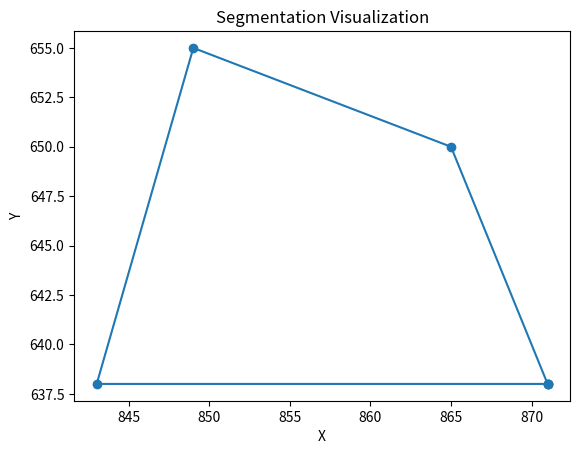

Reproduce this figure in Python.
import matplotlib.pyplot as plt

# Example annotation data
segmentation = [871.0, 638.0, 843.0, 638.0, 849.0, 655.0, 865.0, 650.0, 871.0, 638.0]

# Extract x and y coordinates
x_coords = segmentation[0::2]
y_coords = segmentation[1::2]

# Close the polygon by adding the first point at the end
x_coords.append(x_coords[0])
y_coords.append(y_coords[0])

# Plot the segmentation
plt.figure()
plt.plot(x_coords, y_coords, marker='o')
plt.title('Segmentation Visualization')
plt.xlabel('X')
plt.ylabel('Y')
plt.show()

"""
        COCO annotation data format:
        {"info": {
                "year": 2024,
                "description": "",
                "version": 1.0,
                "date_created": "",
                "url": "tudelft.nl", 
[redacted]
            }, "annotations": [
                    {'image_id': 'cjuhwtptje39t0817c1a5qbjs',
                    'area': 666.0,
                    'segmentation': [[1966.0, 565.0, 1973.0, 579.0, 1989.0, 578.0, 2015.0, 563.0, 2020.0, 560.0, 2007.0, 556.0, 1966.0, 565.0]],
                    'id': 3647,
                    'iscrowd': 0,
                    'bbox': [1966.0, 556.0, 54.0, 23.0],
                    'category_id': 2}, ...
                ]
        }
        
        Labelbox annotation data format (one row):
        {'data_row': {
            'id': 'cm0wbjdqs0dij0710e1hzut23',
            'external_id': 'flake1.jpg',
            'row_data': 'https://storage.labelbox.com/cm0w75gn00bjr070j8cyz65w3%2F4c5f896a-4166-e1a7-0e20-336bff02b167-flake1.jpg?Expires=1726053962826&KeyName=labelbox-assets-key-3&Signature=zXSvIl25dmz2zkqXSgNfyW2si_Y'},
            'media_attributes': {'height': 1721,
            'width': 2560,
            'asset_type': 'image',
            'mime_type': 'image/jpeg',
            'exif_rotation': '1'
        },
        'projects': {
            'cm0wbkw0b09df074pd4c9fngm': {
                'name': 'Test Annotations',
                'labels': [{
                    'label_kind': 'Default',
                    'version': '1.0.0',
                    'id': 'cm0wbp87503z4071zc6v9163l',
                    'annotations': {
                        'objects': [{
                            'feature_id': 'cm0wc947z0002356qk2mp92wz',
                            'feature_schema_id': 'cm0wc7xut0dui07z629jd771r',
                            'name': 'Few',
                            'value': 'few',
                            'annotation_kind': 'ImagePolygon',
                            'classifications': [],
                            'polygon': [{'x': 1382.38, 'y': 678.699},
                            {'x': 1336.38, 'y': 717.699},
                            {'x': 1339.046, 'y': 727.033},
                            {'x': 1384.713, 'y': 747.033},
                            {'x': 1400.046, 'y': 756.366},
                            {'x': 1406.38, 'y': 757.699},
                            {'x': 1382.38, 'y': 678.699}]
                        },
                        {
                            'feature_id': 'cm0wc9ikq0003356qgq07zvat',
                            'feature_schema_id': 'cm0wc7xut0dui07z629jd771r',
                            'name': 'Few', ...
        
        """